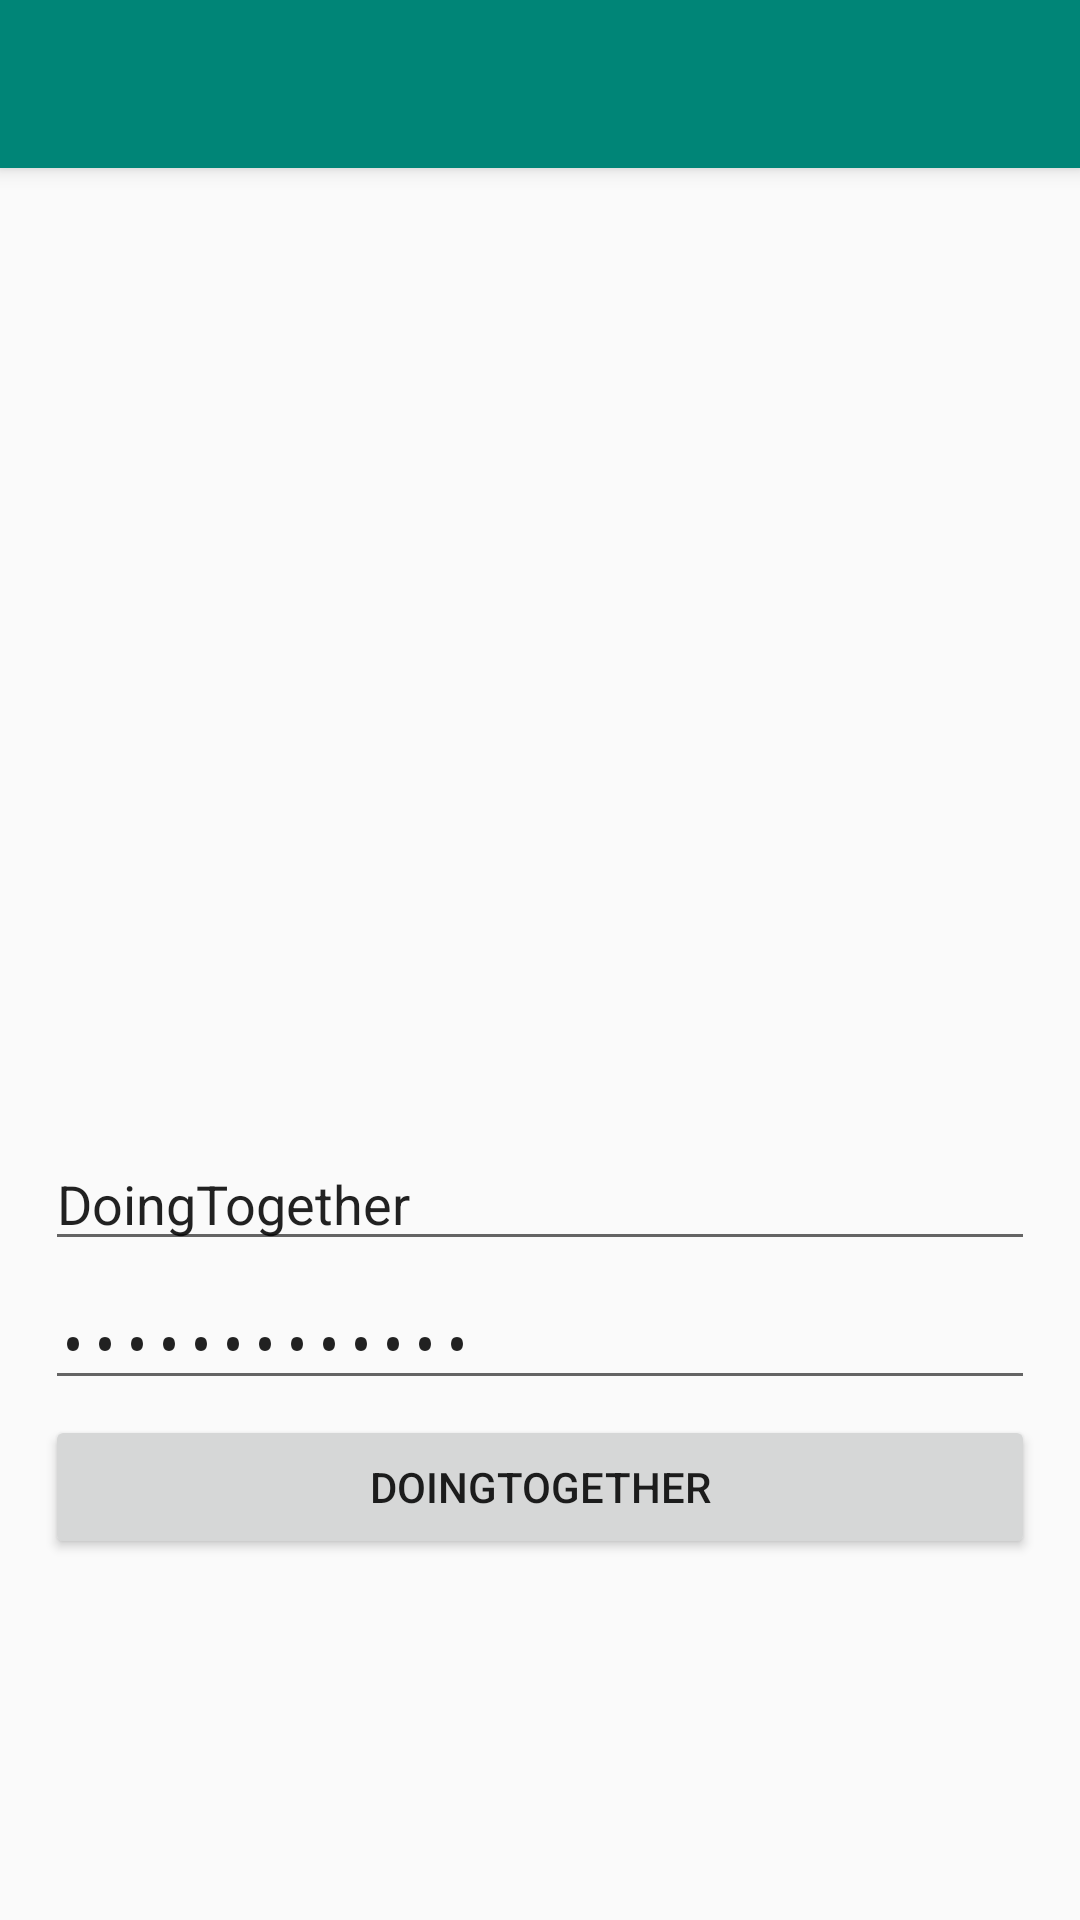

This screen was rendered from an Android layout file. Write that file and the resources it references.
<!-- AndroidManifest.xml: activity theme AppTheme.NoActionBar -->
<!-- res/layout/activity_login.xml -->
<?xml version="1.0" encoding="utf-8"?>
<androidx.coordinatorlayout.widget.CoordinatorLayout xmlns:android="http://schemas.android.com/apk/res/android"
    xmlns:app="http://schemas.android.com/apk/res-auto"
    xmlns:tools="http://schemas.android.com/tools"
    android:layout_width="match_parent"
    android:layout_height="match_parent"
    tools:context=".ui.login.LoginActivity">

    <com.google.android.material.appbar.AppBarLayout
        android:layout_width="match_parent"
        android:layout_height="wrap_content">
        

        <androidx.appcompat.widget.Toolbar
            android:id="@+id/toolbar"
            android:layout_width="match_parent"
            android:layout_height="?attr/actionBarSize"
            android:background="?attr/colorPrimary" />
            

    </com.google.android.material.appbar.AppBarLayout>

    <include layout="@layout/content_login" />

</androidx.coordinatorlayout.widget.CoordinatorLayout>
<!-- res/layout/content_login.xml (included above) -->
<?xml version="1.0" encoding="utf-8"?>
<LinearLayout xmlns:android="http://schemas.android.com/apk/res/android"
    xmlns:app="http://schemas.android.com/apk/res-auto"
    xmlns:tools="http://schemas.android.com/tools"
    style="@style/main_layout"
    android:layout_width="match_parent"
    android:layout_height="match_parent"
    android:orientation="vertical"
    app:layout_behavior="@string/appbar_scrolling_view_behavior"
    tools:context=".ui.login.LoginActivity"
    tools:showIn="@layout/activity_login">

    <ImageView
        android:id="@+id/main-company-logo"
        style="@style/main_companyLogo"
        android:src="@drawable/company_logo_placeholder" />

    <LinearLayout
        android:layout_width="match_parent"
        android:layout_height="wrap_content"
        android:orientation="vertical">

        <EditText
            android:id="@+id/main_email_text"
            style="@style/main_textfield"
            android:inputType="textEmailAddress" />

        <EditText
            android:id="@+id/main_password_text"
            style="@style/main_textfield"
            android:inputType="textPassword"
            android:text="@string/app_name" />

    </LinearLayout>

    <Button
        android:text="@string/app_name"
        android:id="@+id/main_login_button"
        android:layout_width="match_parent"
        android:layout_height="wrap_content"
        android:layout_gravity="center" />

</LinearLayout>
<!-- resources referenced by this layout -->
<resources>
  <string name="app_name">DoingTogether</string>
  <style name="AppTheme.AppBarOverlay" parent="ThemeOverlay.AppCompat.Dark.ActionBar" />
  <style name="AppTheme.PopupOverlay" parent="ThemeOverlay.AppCompat.Light" />
  <style name="main_companyLogo">
          <item name="android:layout_marginTop">@dimen/main_company_logo_margin_top</item>
          <item name="android:layout_marginBottom">@dimen/main_company_logo_margin_bottom</item>
          <item name="android:layout_width">match_parent</item>
          <item name="android:layout_height">@dimen/main_company_logo_size</item>
          <item name="android:contentDescription">@string/main_company_logo_description</item>
      </style>
  <style name="main_layout">
          <item name="android:layout_marginLeft">@dimen/main_layout_margin_left</item>
          <item name="android:layout_marginRight">@dimen/main_layout_margin_right</item>
      </style>
  <style name="main_textfield">
          <item name="android:layout_marginTop">@dimen/main_text_field_margin_top</item>
          <item name="android:layout_marginBottom">@dimen/main_text_field_margin_bottom</item>
          <item name="android:text">@string/app_name</item>
          <item name="android:layout_width">match_parent</item>
          <item name="android:layout_height">wrap_content</item>
      </style>
  <style name="AppTheme.NoActionBar">
          <item name="windowActionBar">false</item>
          <item name="windowNoTitle">true</item>
      </style>
  <dimen name="main_company_logo_margin_top">58dp</dimen>
  <dimen name="main_company_logo_margin_bottom">25dp</dimen>
  <dimen name="main_company_logo_size">240dp</dimen>
  <string name="main_company_logo_description">Company logo</string>
  <dimen name="main_layout_margin_left">15dp</dimen>
  <dimen name="main_layout_margin_right">15dp</dimen>
  <dimen name="main_text_field_margin_top">0dp</dimen>
  <dimen name="main_text_field_margin_bottom">5dp</dimen>
</resources>
